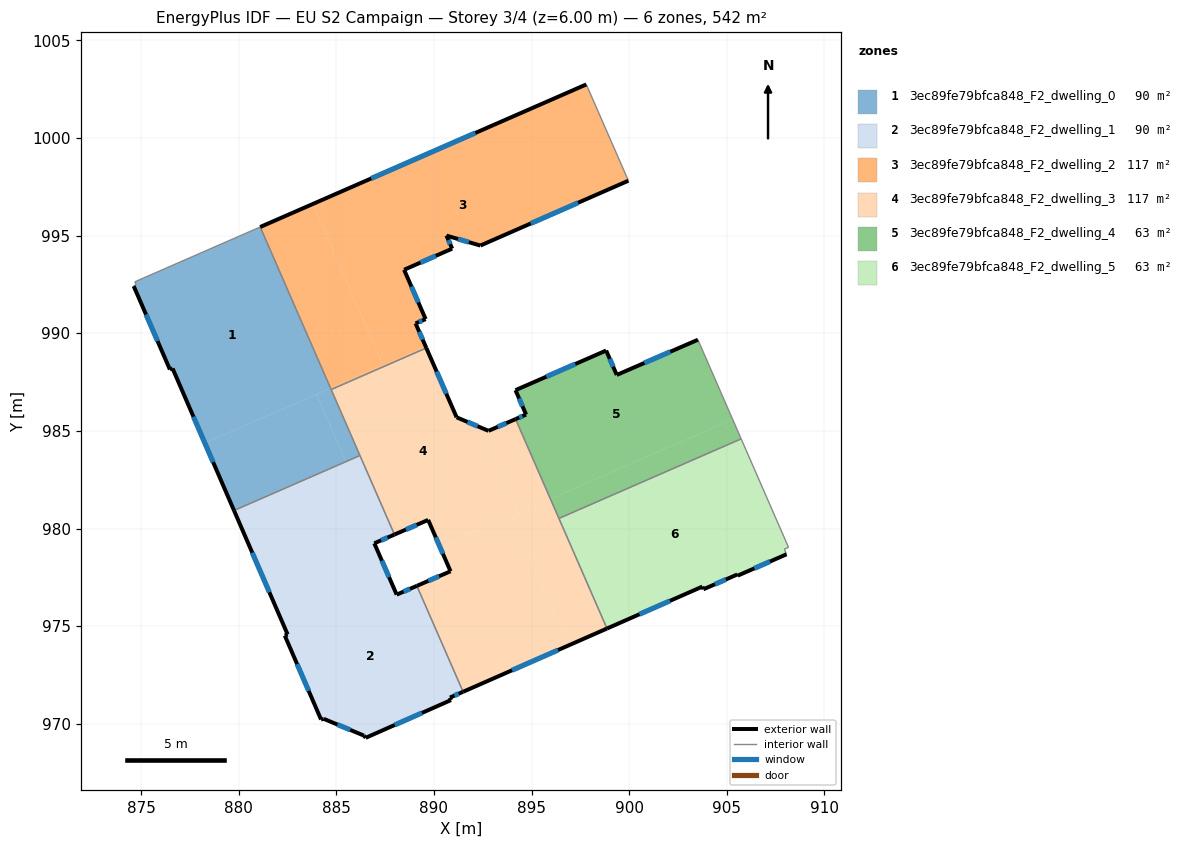
=== STOREY PLAN SPEC (per zone: floor XY polygon, exterior-wall plan segments, windows/doors) ===
zone 1: 3ec89fe79bfca848_F2_dwelling_0  (90.3 m²)
  floor: (881.10, 995.44) (884.70, 987.19) (878.26, 984.38) (876.61, 988.20) (876.47, 988.14) (874.62, 992.42) (874.75, 992.50) (874.68, 992.64)
  floor: (884.70, 987.19) (886.21, 983.74) (885.49, 983.43) (883.99, 986.88)
  floor: (883.99, 986.88) (885.49, 983.43) (879.76, 980.92) (878.26, 984.38)
  exterior wall: (874.62, 992.42) – (876.47, 988.14)  [4.7 m]
    window: (875.25, 990.96) – (875.84, 989.60)  [1.4 m²]
  exterior wall: (876.61, 988.20) – (879.76, 980.92)  [7.9 m]
    window: (877.68, 985.72) – (878.69, 983.40)  [2.4 m²]
  exterior wall: (876.47, 988.14) – (876.61, 988.20)  [0.1 m]
  interior walls: 6
zone 2: 3ec89fe79bfca848_F2_dwelling_1  (90.3 m²)
  floor: (889.13, 977.06) (891.49, 971.64) (890.82, 971.34) (890.88, 971.21) (886.51, 969.28) (886.42, 969.39) (884.35, 970.25) (884.22, 970.22) (882.36, 974.52) (882.51, 974.57) (882.12, 975.47) (887.55, 977.85) (888.09, 976.61)
  floor: (885.49, 983.43) (887.26, 979.38) (886.94, 979.24) (887.55, 977.85) (882.12, 975.47) (879.76, 980.92)
  floor: (886.21, 983.74) (887.98, 979.69) (887.26, 979.38) (885.49, 983.43)
  exterior wall: (882.36, 974.52) – (884.22, 970.22)  [4.7 m]
    window: (882.99, 973.05) – (883.58, 971.68)  [1.4 m²]
  exterior wall: (882.51, 974.57) – (882.36, 974.52)  [0.2 m]
  exterior wall: (879.76, 980.92) – (882.51, 974.57)  [6.9 m]
    window: (880.69, 978.76) – (881.57, 976.73)  [2.1 m²]
  exterior wall: (886.94, 979.24) – (887.98, 979.69)  [1.1 m]
    window: (887.30, 979.39) – (887.63, 979.54)  [0.3 m²]
  exterior wall: (888.09, 976.61) – (886.94, 979.24)  [2.9 m]
    window: (887.70, 977.51) – (887.33, 978.35)  [0.9 m²]
  exterior wall: (889.12, 977.06) – (888.09, 976.61)  [1.1 m]
    window: (888.77, 976.91) – (888.44, 976.77)  [0.3 m²]
  exterior wall: (890.82, 971.34) – (891.49, 971.64)  [0.7 m]
    window: (891.05, 971.44) – (891.27, 971.54)  [0.2 m²]
  exterior wall: (890.88, 971.21) – (890.82, 971.34)  [0.1 m]
  exterior wall: (886.51, 969.28) – (890.88, 971.21)  [4.8 m]
    window: (887.99, 969.94) – (889.39, 970.55)  [1.5 m²]
  exterior wall: (886.42, 969.39) – (886.51, 969.28)  [0.1 m]
  exterior wall: (884.35, 970.25) – (886.42, 969.39)  [2.2 m]
    window: (885.06, 969.96) – (885.72, 969.68)  [0.7 m²]
  exterior wall: (884.22, 970.22) – (884.35, 970.25)  [0.1 m]
  interior walls: 3
zone 3: 3ec89fe79bfca848_F2_dwelling_2  (117.2 m²)
  floor: (897.81, 1002.75) (899.96, 997.82) (892.38, 994.50) (890.64, 995.00) (890.93, 994.34) (888.47, 993.25) (889.57, 990.73) (889.06, 990.51) (889.58, 989.32) (887.40, 988.37) (883.80, 996.62)
  floor: (883.80, 996.62) (887.40, 988.37) (884.70, 987.19) (881.10, 995.44)
  floor: (889.58, 989.32) (889.61, 989.25) (884.73, 987.12) (884.70, 987.19)
  exterior wall: (892.38, 994.50) – (899.96, 997.82)  [8.3 m]
    window: (894.96, 995.62) – (897.38, 996.69)  [2.5 m²]
  exterior wall: (890.64, 995.00) – (892.38, 994.50)  [1.8 m]
    window: (891.23, 994.83) – (891.79, 994.67)  [0.6 m²]
  exterior wall: (890.93, 994.34) – (890.64, 995.00)  [0.7 m]
    window: (890.83, 994.56) – (890.74, 994.78)  [0.2 m²]
  exterior wall: (888.47, 993.25) – (890.93, 994.34)  [2.7 m]
    window: (889.31, 993.62) – (890.10, 993.97)  [0.8 m²]
  exterior wall: (889.57, 990.73) – (888.47, 993.25)  [2.8 m]
    window: (889.20, 991.59) – (888.85, 992.39)  [0.8 m²]
  exterior wall: (889.06, 990.51) – (889.57, 990.73)  [0.6 m]
    window: (889.23, 990.58) – (889.40, 990.65)  [0.2 m²]
  exterior wall: (889.61, 989.25) – (889.06, 990.51)  [1.4 m]
    window: (889.42, 989.68) – (889.25, 990.08)  [0.4 m²]
  exterior wall: (897.81, 1002.75) – (881.10, 995.45)  [18.2 m]
    window: (892.12, 1000.26) – (886.78, 997.93)  [5.6 m²]
  interior walls: 3
zone 4: 3ec89fe79bfca848_F2_dwelling_3  (117.2 m²)
  floor: (892.45, 985.15) (894.34, 980.81) (890.31, 979.05) (889.70, 980.44) (887.98, 979.69) (884.73, 987.12) (889.61, 989.25) (891.16, 985.70)
  floor: (893.97, 980.65) (896.87, 974.00) (891.49, 971.64) (889.13, 977.06) (890.85, 977.81) (890.31, 979.05)
  floor: (894.18, 985.60) (895.97, 981.52) (894.34, 980.81) (892.45, 985.15) (892.79, 985.00)
  floor: (895.97, 981.52) (898.86, 974.88) (896.87, 974.00) (893.97, 980.65)
  exterior wall: (887.98, 979.69) – (889.70, 980.44)  [1.9 m]
    window: (888.57, 979.95) – (889.12, 980.18)  [0.6 m²]
  exterior wall: (891.16, 985.70) – (889.61, 989.25)  [3.9 m]
    window: (890.63, 986.90) – (890.14, 988.04)  [1.2 m²]
  exterior wall: (892.79, 985.00) – (891.16, 985.70)  [1.8 m]
    window: (892.24, 985.24) – (891.72, 985.46)  [0.5 m²]
  exterior wall: (894.18, 985.60) – (892.79, 985.00)  [1.5 m]
    window: (893.71, 985.40) – (893.27, 985.21)  [0.5 m²]
  exterior wall: (891.49, 971.64) – (898.86, 974.88)  [8.1 m]
    window: (894.00, 972.74) – (896.36, 973.77)  [2.5 m²]
  exterior wall: (890.85, 977.81) – (889.12, 977.06)  [1.9 m]
    window: (890.26, 977.56) – (889.71, 977.32)  [0.6 m²]
  exterior wall: (889.70, 980.44) – (890.85, 977.81)  [2.9 m]
    window: (890.09, 979.55) – (890.46, 978.70)  [0.9 m²]
  interior walls: 6
zone 5: 3ec89fe79bfca848_F2_dwelling_4  (63.4 m²)
  floor: (903.52, 989.67) (905.30, 985.59) (895.97, 981.52) (894.18, 985.60) (894.72, 985.84) (894.18, 987.09) (898.82, 989.12) (899.36, 987.87)
  floor: (905.30, 985.59) (905.74, 984.59) (896.40, 980.52) (895.97, 981.52)
  exterior wall: (894.72, 985.84) – (894.18, 985.60)  [0.6 m]
    window: (894.54, 985.76) – (894.37, 985.68)  [0.2 m²]
  exterior wall: (894.18, 987.09) – (894.72, 985.84)  [1.4 m]
    window: (894.36, 986.66) – (894.54, 986.26)  [0.4 m²]
  exterior wall: (898.82, 989.12) – (894.18, 987.09)  [5.1 m]
    window: (897.24, 988.43) – (895.76, 987.78)  [1.6 m²]
  exterior wall: (899.36, 987.87) – (898.82, 989.12)  [1.4 m]
    window: (899.18, 988.29) – (899.01, 988.69)  [0.4 m²]
  exterior wall: (903.52, 989.67) – (899.36, 987.87)  [4.5 m]
    window: (902.11, 989.06) – (900.78, 988.48)  [1.4 m²]
  interior walls: 3
zone 6: 3ec89fe79bfca848_F2_dwelling_5  (63.4 m²)
  floor: (905.74, 984.59) (908.17, 979.03) (907.95, 978.95) (908.06, 978.68) (905.56, 977.59) (905.54, 977.65) (903.80, 976.89) (903.75, 977.03) (898.86, 974.88) (896.40, 980.52)
  exterior wall: (905.56, 977.59) – (908.06, 978.68)  [2.7 m]
    window: (906.41, 977.96) – (907.21, 978.31)  [0.8 m²]
  exterior wall: (905.54, 977.65) – (905.56, 977.59)  [0.1 m]
  exterior wall: (903.80, 976.89) – (905.54, 977.65)  [1.9 m]
    window: (904.39, 977.14) – (904.95, 977.39)  [0.6 m²]
  exterior wall: (903.75, 977.03) – (903.80, 976.89)  [0.1 m]
  exterior wall: (898.86, 974.88) – (903.75, 977.03)  [5.3 m]
    window: (900.53, 975.61) – (902.09, 976.29)  [1.6 m²]
  interior walls: 5

=== DERIVED (storey summary) ===
Building: EU S2 Campaign
Storey: 3 of 4  (floor level z = 6.00 m)
Storey gross floor area: 541.9 m²
Zones on this storey: 6
  - 3ec89fe79bfca848_F2_dwelling_0: floor 90.3 m²; exterior wall 12.7 m (38.2 m²); 2 window(s) 3.9 m²; WWR 10.1%
  - 3ec89fe79bfca848_F2_dwelling_1: floor 90.3 m²; exterior wall 25.1 m (75.2 m²); 8 window(s) 7.5 m²; WWR 10.0%
  - 3ec89fe79bfca848_F2_dwelling_2: floor 117.2 m²; exterior wall 36.4 m (109.3 m²); 8 window(s) 11.2 m²; WWR 10.2%
  - 3ec89fe79bfca848_F2_dwelling_3: floor 117.2 m²; exterior wall 21.8 m (65.5 m²); 7 window(s) 6.7 m²; WWR 10.2%
  - 3ec89fe79bfca848_F2_dwelling_4: floor 63.4 m²; exterior wall 12.9 m (38.7 m²); 5 window(s) 4.0 m²; WWR 10.2%
  - 3ec89fe79bfca848_F2_dwelling_5: floor 63.4 m²; exterior wall 10.2 m (30.5 m²); 3 window(s) 3.1 m²; WWR 10.0%
Zone adjacency (shared interzone walls):
  - 3ec89fe79bfca848_F2_dwelling_0 ↔ 3ec89fe79bfca848_F2_dwelling_1
  - 3ec89fe79bfca848_F2_dwelling_0 ↔ 3ec89fe79bfca848_F2_dwelling_2
  - 3ec89fe79bfca848_F2_dwelling_0 ↔ 3ec89fe79bfca848_F2_dwelling_3
  - 3ec89fe79bfca848_F2_dwelling_1 ↔ 3ec89fe79bfca848_F2_dwelling_3
  - 3ec89fe79bfca848_F2_dwelling_2 ↔ 3ec89fe79bfca848_F2_dwelling_3
  - 3ec89fe79bfca848_F2_dwelling_3 ↔ 3ec89fe79bfca848_F2_dwelling_4
  - 3ec89fe79bfca848_F2_dwelling_3 ↔ 3ec89fe79bfca848_F2_dwelling_5
  - 3ec89fe79bfca848_F2_dwelling_4 ↔ 3ec89fe79bfca848_F2_dwelling_5